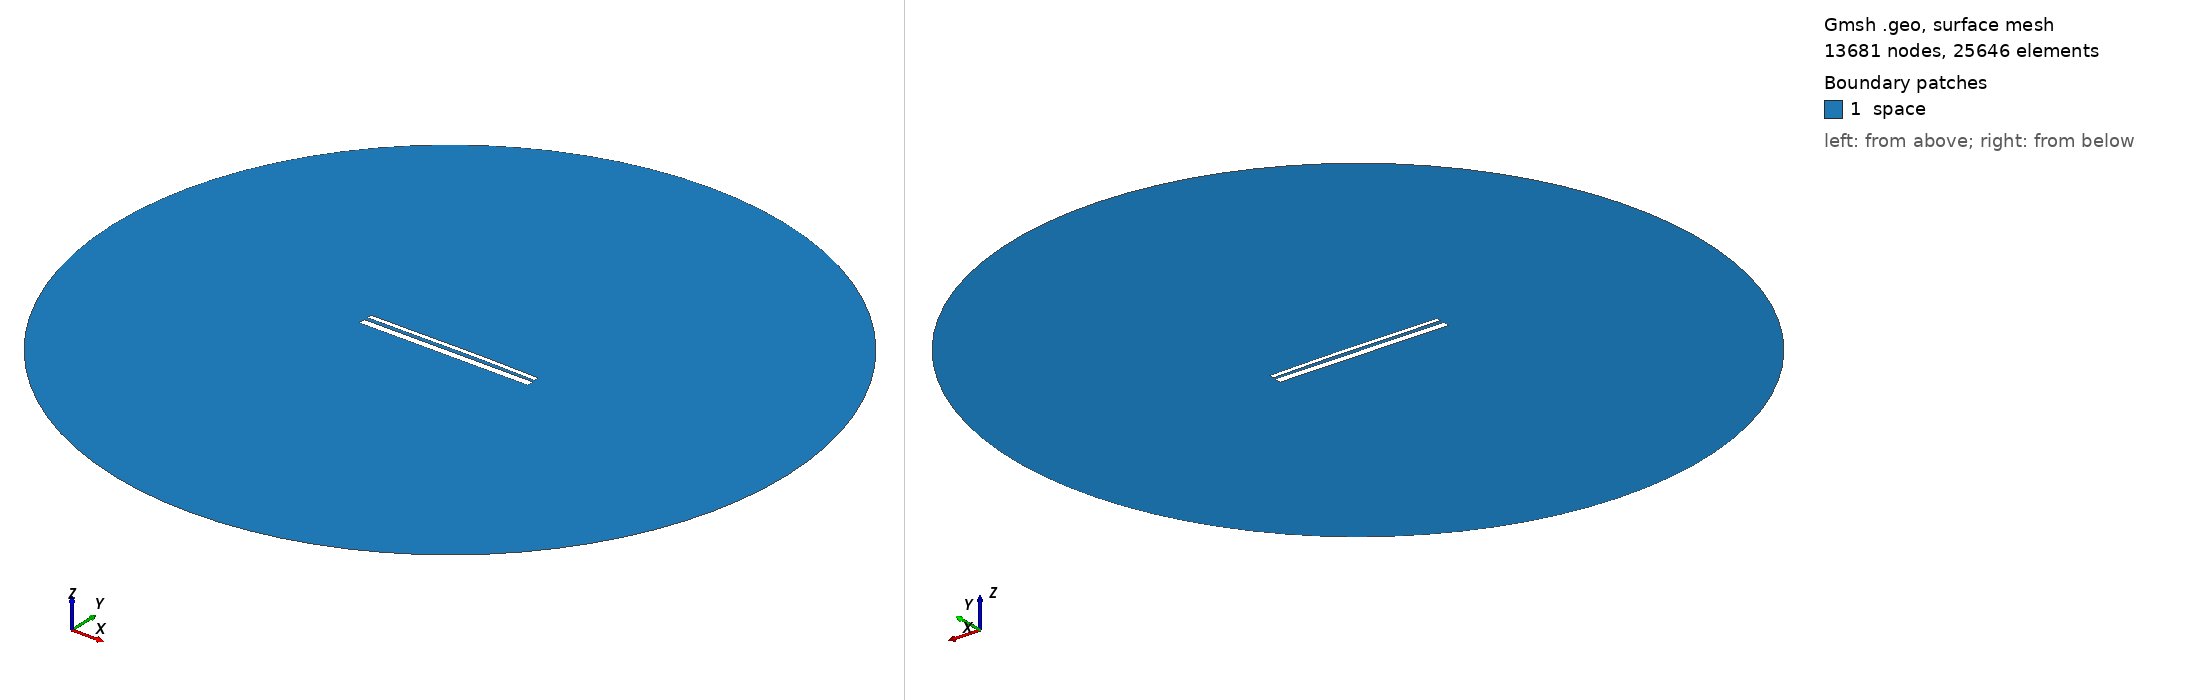

Gmsh geometry script, surface-meshed: 13681 nodes, 25646 surface elements. Boundary patches (legend numbers): 1 space. Left view from above one corner, right view from below the opposite corner. Legend entries are the model's physical surfaces. The drawing asked Gmsh for element sizes between 1% and 20% of the model's largest extent; the script's own settings can give other sizes.

=== 13233.geo (drawn) ===
//---------------------------------------
// Geometry kernel
//---------------------------------------

SetFactory("OpenCASCADE");



//---------------------------------------
// Parameters of the geometry
//---------------------------------------

// Overetch of the upper plate
overetch = 0.5;

// Distance between the plates
distance = 1.75;

// Discretization over the x axis (for the deformation)
nx = 50; 

// Length of the plate
L = 100 - overetch; 

// Number of modes
n = 4; 

// 1st mode coefficient
coeff(1) = -0.15;
beta(1) = 0.596864 * 3.1415926535 / L;

// 2nd mode coefficient
coeff(2) = 0.15;
beta(2) = 1.49418 * 3.1415926535 / L;

// 3rd mode coefficient
coeff(3) = -0.075;
beta(3) = 2.50025 * 3.1415926535 / L;

// 4th mode coefficient
coeff(4) = 0.0;
beta(4) = 3.49999 * 3.1415926535 / L;



//---------------------------------------
// Upper plate (deformed rectangle)
//---------------------------------------

// Coordiantes of the upper plate
xmin = -50;
xmax = 50 - overetch;

// Height of the upper plate
yheight = 4 - 2 * overetch;

// Indexes of the points
UpperID[] = {};
LowerID[] = {};
LeftID[] = {};
RightID[] = {};

// Point index
p = 1;

// Horizontal edges
For i In {1:nx}
    x = xmin + (i-1)*(xmax - xmin)/(nx-1);

    y_bottom = distance / 2 + overetch;
    For j In {1:n}
        C = (Cosh(beta(j)*L) + Cos(beta(j)*L)) / (Sinh(beta(j)*L) + Sin(beta(j)*L));
        y_bottom  = y_bottom + coeff(j) * (Cosh(beta(j)*(x+50)) - Cos(beta(j)*(x+50)) - C * (Sinh(beta(j)*(x+50)) - Sin(beta(j)*(x+50))));
    EndFor

    y_top = y_bottom + yheight;

    Point(p) = {x, y_top, 0, 1.0};
    UpperID[i] = p;
    p = p + 1;

    Point(p) = {x, y_bottom, 0, 1.0};
    LowerID[i] = p;
    p = p + 1;
EndFor

// Create point lists
UpperPts[] = {}; LowerPts[] = {};
For i In {1:nx}
  UpperPts[] += {UpperID[i]};
  LowerPts[] += {LowerID[i]};
EndFor

// Build splines
Spline(1) = {UpperPts[]};
Spline(2) = {LowerPts[]};
Line(3) = {LowerPts[nx-1], UpperPts[nx-1]};
Line(4) = {LowerPts[0], UpperPts[0]};

// Build the plane surface
Curve Loop(1) = {2, 3, -1, -4};
Plane Surface(1) = {1};



//---------------------------------------
// Lower plate (rectangle)
//---------------------------------------

// Vertices
Point(1001) = {-50, -1, 0, 1.0};
Point(1002) = { 50, -1, 0, 1.0};
Point(1003) = { 50,  -5, 0, 1.0};
Point(1004) = {-50,  -5, 0, 1.0};

// Edges
Line(5) = {1001, 1002};
Line(6) = {1002, 1003};
Line(7) = {1003, 1004};
Line(8) = {1004, 1001};

// Plane surface
Line Loop(2) = {5, 6, 7, 8};
Plane Surface(2) = {2}; 



//---------------------------------------
// Outer (fictious) boundary
//---------------------------------------

// Points
Point(1005) = {0, 0, 0};       // Center
Point(1006) = {200, 0, 0};     // Start point
Point(1007) = {0, 200, 0};     // 90 degrees
Point(1008) = {-200, 0, 0};    // 180 degrees
Point(1009) = {0, -200, 0};    // 270 degrees

// Circle arcs (each needs start, center, end)
Circle(9) = {1006, 1005, 1007};
Circle(10) = {1007, 1005, 1008};
Circle(11) = {1008, 1005, 1009};
Circle(12) = {1009, 1005, 1006};

// Plane surface for the entire domain
Curve Loop(3) = {9, 10, 11, 12};
Surface(3) = {3};

// Subtract the plates from the whole domain to obtain the actual domain where we want to solve the equations
BooleanDifference{ Surface{3}; Delete; }{ Surface{1}; Surface{2}; Delete; }




//---------------------------------------
// Transfinite Lines/Curves
//---------------------------------------

// Set the number of points on the boundaries
r = 7;

// Plates
Transfinite Curve {1, 2} = 50*r Using Progression 1;
Transfinite Curve {3, 4} = 2*r Using Progression 1;
Transfinite Line {5, 7} = 50*r Using Progression 1;
Transfinite Line {6, 8} = 2*r Using Progression 1;

// Outer boundary
Transfinite Line {9, 10, 11, 12} = 20 Using Progression 1;



//---------------------------------------
// Physical groups
//---------------------------------------                

// Physical curves (boundaries)
Physical Line("force_segment", 10) = {2};
Physical Line("upper_plate", 11) = {1, 3, 4};
Physical Line("lower_plate", 12) = {5, 6, 7, 8};
Physical Line("boundary", 20) = {9, 10, 11, 12};

// Physical Surfaces
Physical Surface("space", 30) = {3};



//---------------------------------------
// 6. Generate the Mesh
//---------------------------------------

// 2D mesh generation
Mesh 2;
